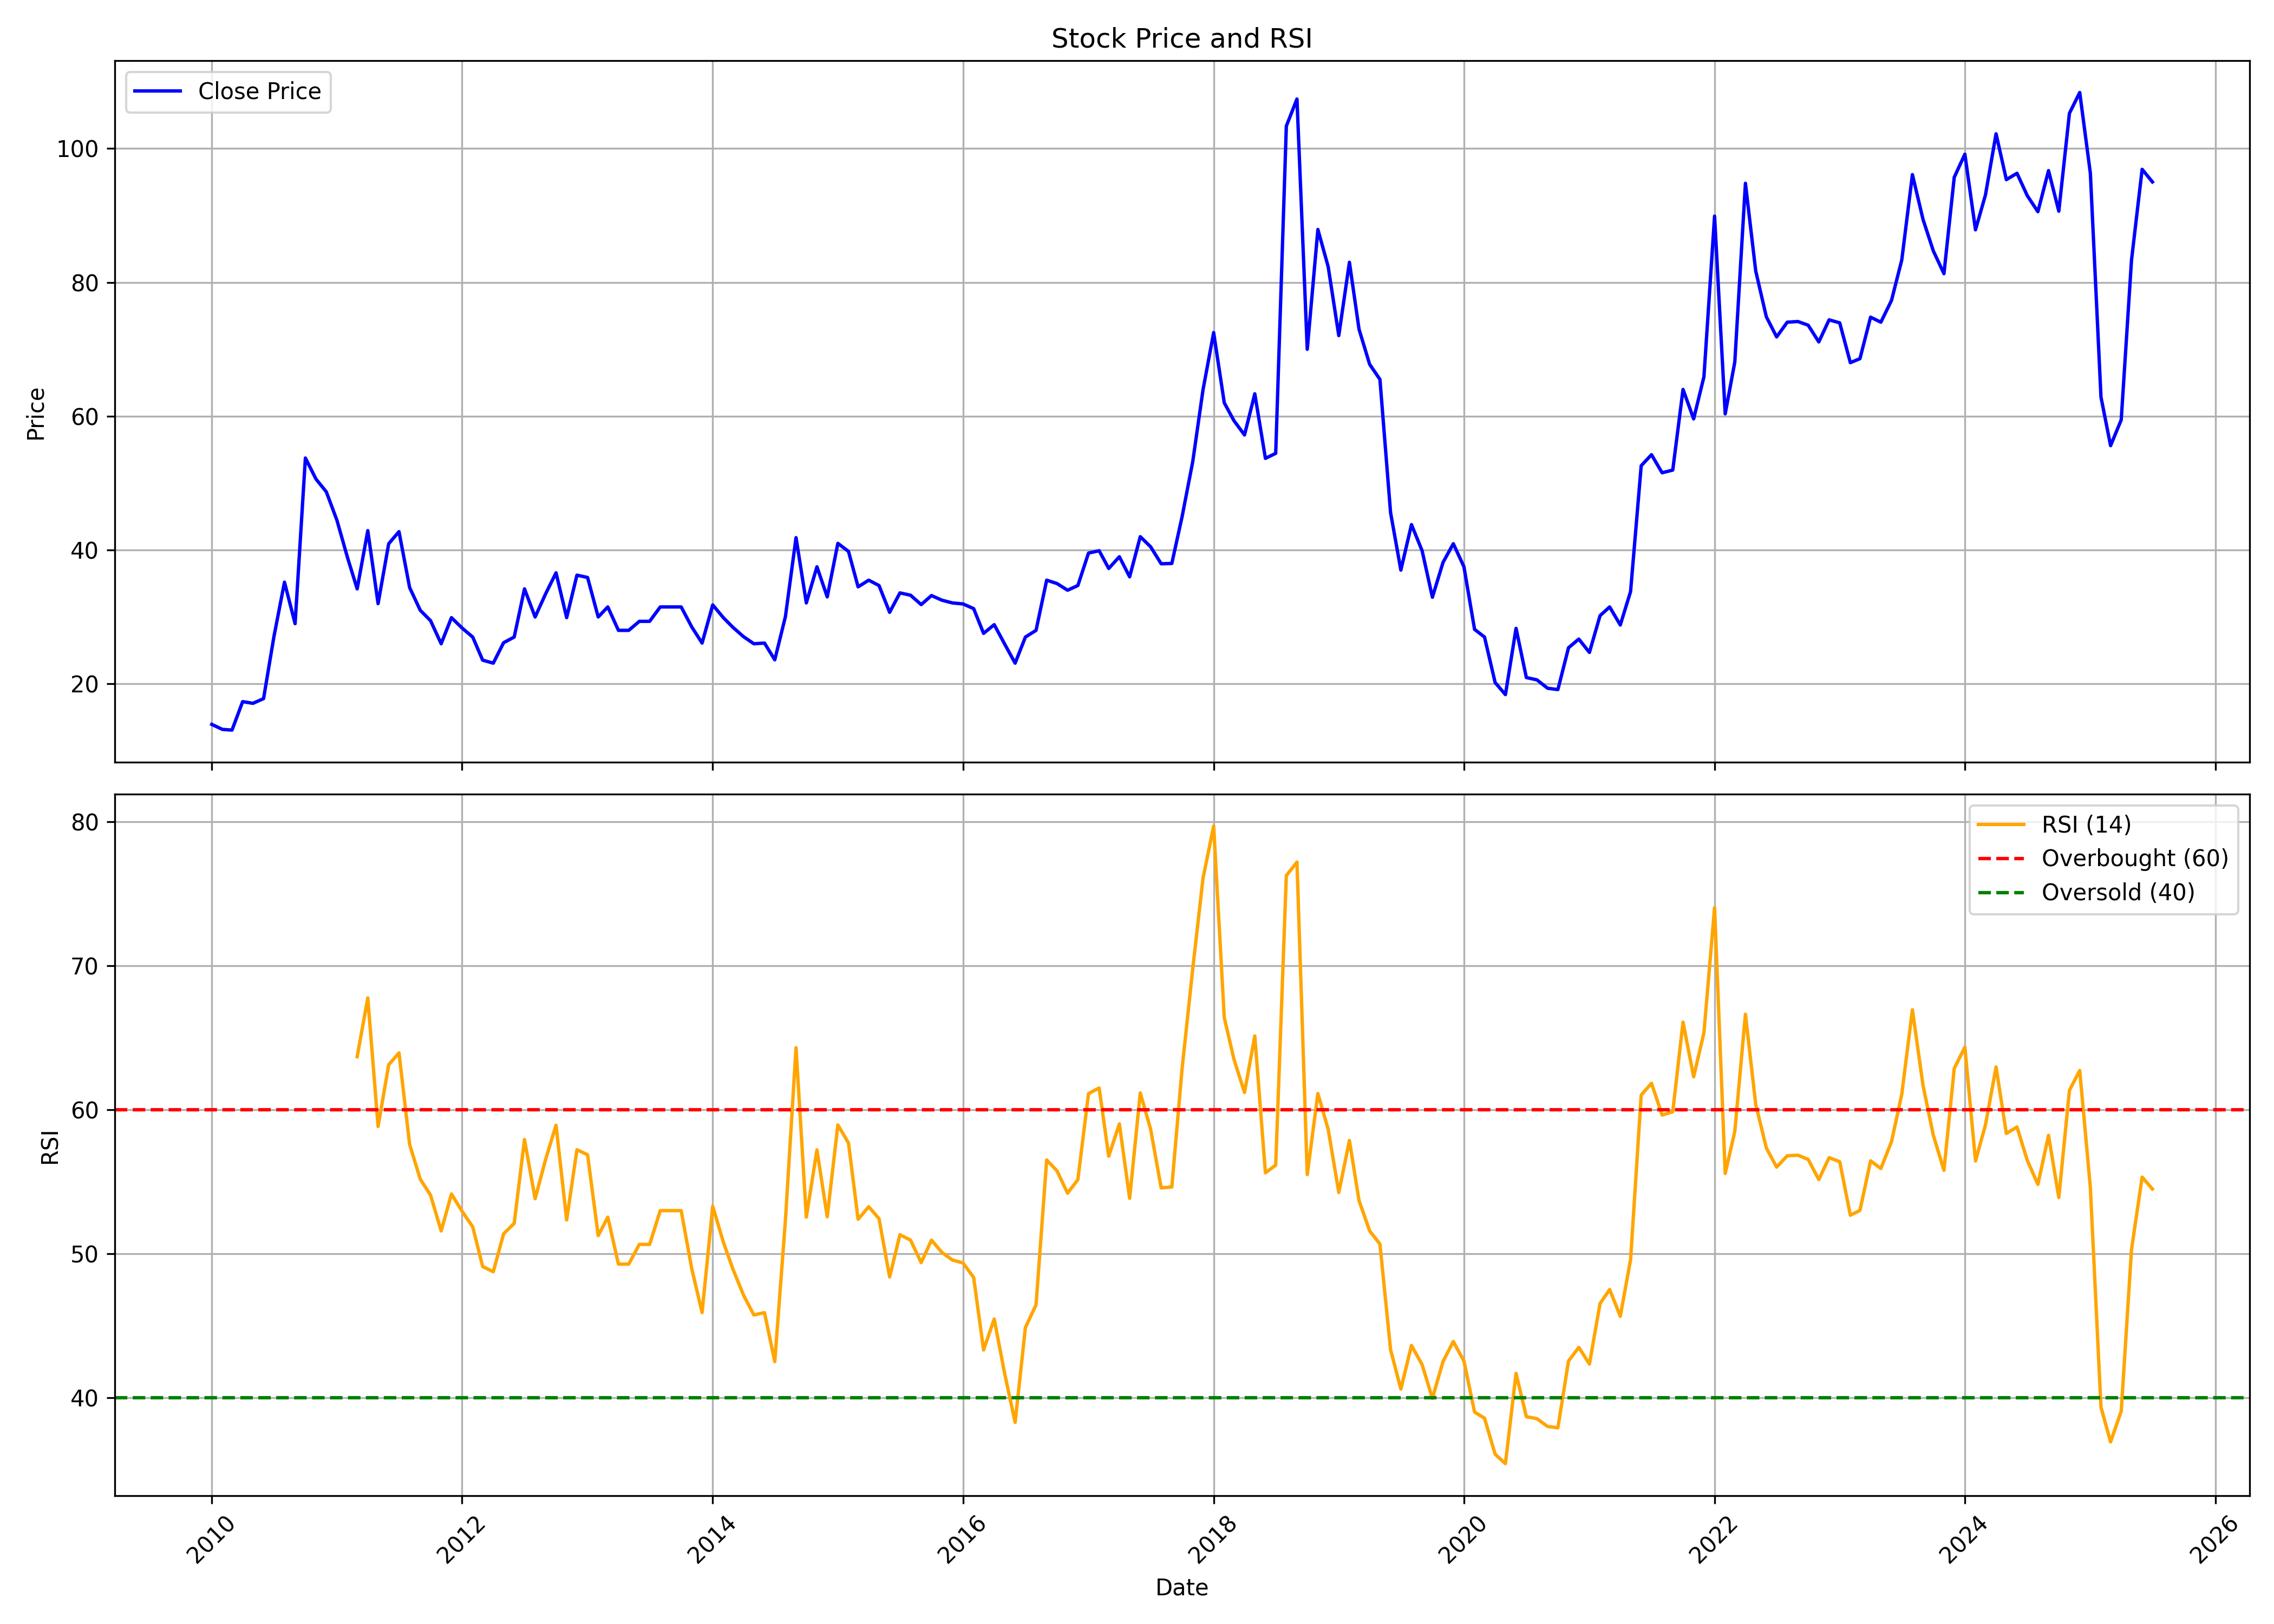

The data file committed next to this chart (first rows):
, date, symbol, open, high, low, close, volume, rsi
0, 2010-01-01, DELTAMAGNT, 15.0, 15.9, 13.6, 13.95, 17962, 
1, 2010-02-01, DELTAMAGNT, 14.65, 14.7, 13.05, 13.2, 11939, 
2, 2010-03-01, DELTAMAGNT, 13.2, 14.65, 12.0, 13.1, 18929, 
3, 2010-04-01, DELTAMAGNT, 12.9, 18.15, 12.45, 17.35, 19049, 
4, 2010-05-01, DELTAMAGNT, 18.25, 18.95, 16.65, 17.1, 4792, 
5, 2010-06-01, DELTAMAGNT, 17.1, 17.8, 15.0, 17.8, 760, 
6, 2010-07-01, DELTAMAGNT, 17.8, 27.75, 17.8, 27.0, 3298, 
7, 2010-08-01, DELTAMAGNT, 27.0, 37.05, 27.0, 35.2, 7118, 
8, 2010-09-01, DELTAMAGNT, 35.2, 36.7, 26.5, 29.0, 4733, 
9, 2010-10-01, DELTAMAGNT, 30.35, 53.75, 30.35, 53.75, 49404, 
10, 2010-11-01, DELTAMAGNT, 56.45, 82.15, 50.6, 50.6, 33453, 
11, 2010-12-01, DELTAMAGNT, 49.05, 54.1, 43.55, 48.7, 2675, 
12, 2011-01-01, DELTAMAGNT, 46.3, 57.0, 44.0, 44.45, 5174, 
13, 2011-02-01, DELTAMAGNT, 44.45, 44.45, 38.85, 38.85, 255, 
14, 2011-03-01, DELTAMAGNT, 36.95, 38.0, 31.7, 34.2, 2717, 63.69
15, 2011-04-01, DELTAMAGNT, 33.0, 43.25, 32.15, 42.9, 10795, 67.77
16, 2011-05-01, DELTAMAGNT, 41.0, 42.4, 32.0, 32.0, 4862, 58.85
17, 2011-06-01, DELTAMAGNT, 32.25, 43.65, 29.0, 40.95, 21179, 63.14
18, 2011-07-01, DELTAMAGNT, 40.05, 53.0, 38.95, 42.75, 3749, 63.95
19, 2011-08-01, DELTAMAGNT, 42.75, 42.75, 31.15, 34.4, 185, 57.6
20, 2011-09-01, DELTAMAGNT, 34.4, 34.4, 30.0, 31.0, 2730, 55.19
21, 2011-10-01, DELTAMAGNT, 31.0, 31.0, 29.45, 29.45, 3, 54.08
22, 2011-11-01, DELTAMAGNT, 29.45, 33.2, 26.0, 26.0, 3284, 51.6
23, 2011-12-01, DELTAMAGNT, 26.0, 29.9, 26.0, 29.9, 223, 54.16
24, 2012-01-01, DELTAMAGNT, 29.9, 29.9, 27.0, 28.35, 222, 52.96
25, 2012-02-01, DELTAMAGNT, 28.35, 29.8, 27.0, 27.0, 285, 51.88
26, 2012-03-01, DELTAMAGNT, 27.0, 29.65, 23.55, 23.55, 350, 49.13
27, 2012-04-01, DELTAMAGNT, 23.55, 25.0, 22.0, 23.1, 571, 48.76
28, 2012-05-01, DELTAMAGNT, 23.1, 27.5, 22.5, 26.15, 423, 51.39
29, 2012-06-01, DELTAMAGNT, 26.15, 29.0, 26.15, 27.0, 545, 52.13
30, 2012-07-01, DELTAMAGNT, 25.65, 36.45, 25.65, 34.2, 1571, 57.94
31, 2012-08-01, DELTAMAGNT, 35.5, 36.0, 29.0, 30.0, 4309, 53.83
32, 2012-09-01, DELTAMAGNT, 30.0, 33.5, 27.0, 33.5, 5356, 56.59
33, 2012-10-01, DELTAMAGNT, 35.15, 38.0, 33.5, 36.6, 2708, 58.94
34, 2012-11-01, DELTAMAGNT, 36.6, 36.6, 27.1, 29.9, 325, 52.36
35, 2012-12-01, DELTAMAGNT, 29.9, 38.0, 28.05, 36.25, 5063, 57.23
36, 2013-01-01, DELTAMAGNT, 36.25, 36.25, 33.0, 35.9, 987, 56.89
37, 2013-02-01, DELTAMAGNT, 35.9, 35.9, 28.35, 30.0, 7891, 51.27
38, 2013-03-01, DELTAMAGNT, 30.0, 31.5, 30.0, 31.5, 538, 52.55
39, 2013-04-01, DELTAMAGNT, 31.5, 31.5, 28.0, 28.0, 151, 49.29
40, 2013-05-01, DELTAMAGNT, 28.0, 28.0, 28.0, 28.0, 0, 49.29
41, 2013-06-01, DELTAMAGNT, 28.0, 29.35, 28.0, 29.35, 250, 50.66
42, 2013-07-01, DELTAMAGNT, 29.35, 29.35, 29.35, 29.35, 0, 50.66
43, 2013-08-01, DELTAMAGNT, 29.35, 31.5, 29.35, 31.5, 15, 53.01
44, 2013-09-01, DELTAMAGNT, 31.5, 31.5, 31.5, 31.5, 0, 53.01
45, 2013-10-01, DELTAMAGNT, 31.5, 31.5, 31.5, 31.5, 0, 53.01
46, 2013-11-01, DELTAMAGNT, 31.5, 31.5, 28.5, 28.5, 52, 48.95
47, 2013-12-01, DELTAMAGNT, 28.5, 28.85, 26.1, 26.1, 1005, 45.93
48, 2014-01-01, DELTAMAGNT, 27.4, 31.8, 26.0, 31.8, 6069, 53.31
49, 2014-02-01, DELTAMAGNT, 33.35, 35.0, 28.5, 29.9, 5925, 50.82
50, 2014-03-01, DELTAMAGNT, 29.9, 29.9, 28.45, 28.45, 4, 48.94
51, 2014-04-01, DELTAMAGNT, 28.45, 28.45, 27.05, 27.05, 92, 47.13
52, 2014-05-01, DELTAMAGNT, 27.05, 28.4, 26.0, 26.0, 1428, 45.76
53, 2014-06-01, DELTAMAGNT, 26.25, 28.35, 26.0, 26.1, 4599, 45.92
54, 2014-07-01, DELTAMAGNT, 26.1, 27.5, 23.6, 23.6, 2251, 42.52
55, 2014-08-01, DELTAMAGNT, 22.45, 33.1, 22.45, 30.05, 4489, 52.33
56, 2014-09-01, DELTAMAGNT, 30.05, 41.85, 30.0, 41.85, 4523, 64.32
57, 2014-10-01, DELTAMAGNT, 42.75, 44.85, 32.1, 32.1, 8751, 52.55
58, 2014-11-01, DELTAMAGNT, 33.7, 40.8, 31.1, 37.5, 4500, 57.22
59, 2014-12-01, DELTAMAGNT, 37.5, 37.5, 31.0, 33.0, 2308, 52.58
... 127 more rows
